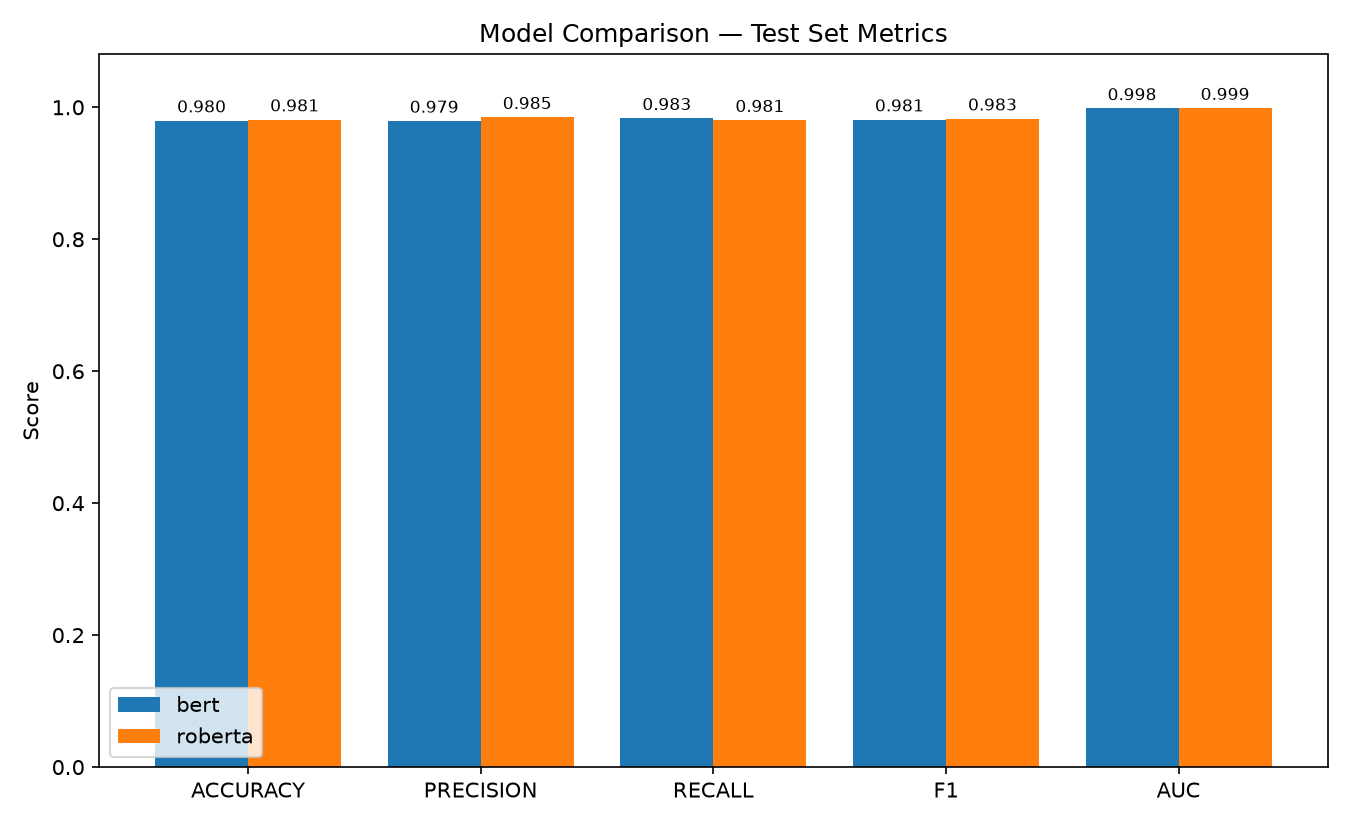

Data behind this chart, as committed beside it:
model_key, model, accuracy, precision, recall, f1, auc, n_test_samples
bert, bert-base-uncased, 0.9799, 0.9794, 0.9835, 0.9815, 0.9984, 4482
roberta, roberta-base, 0.9815, 0.9851, 0.9806, 0.9828, 0.9988, 4482
